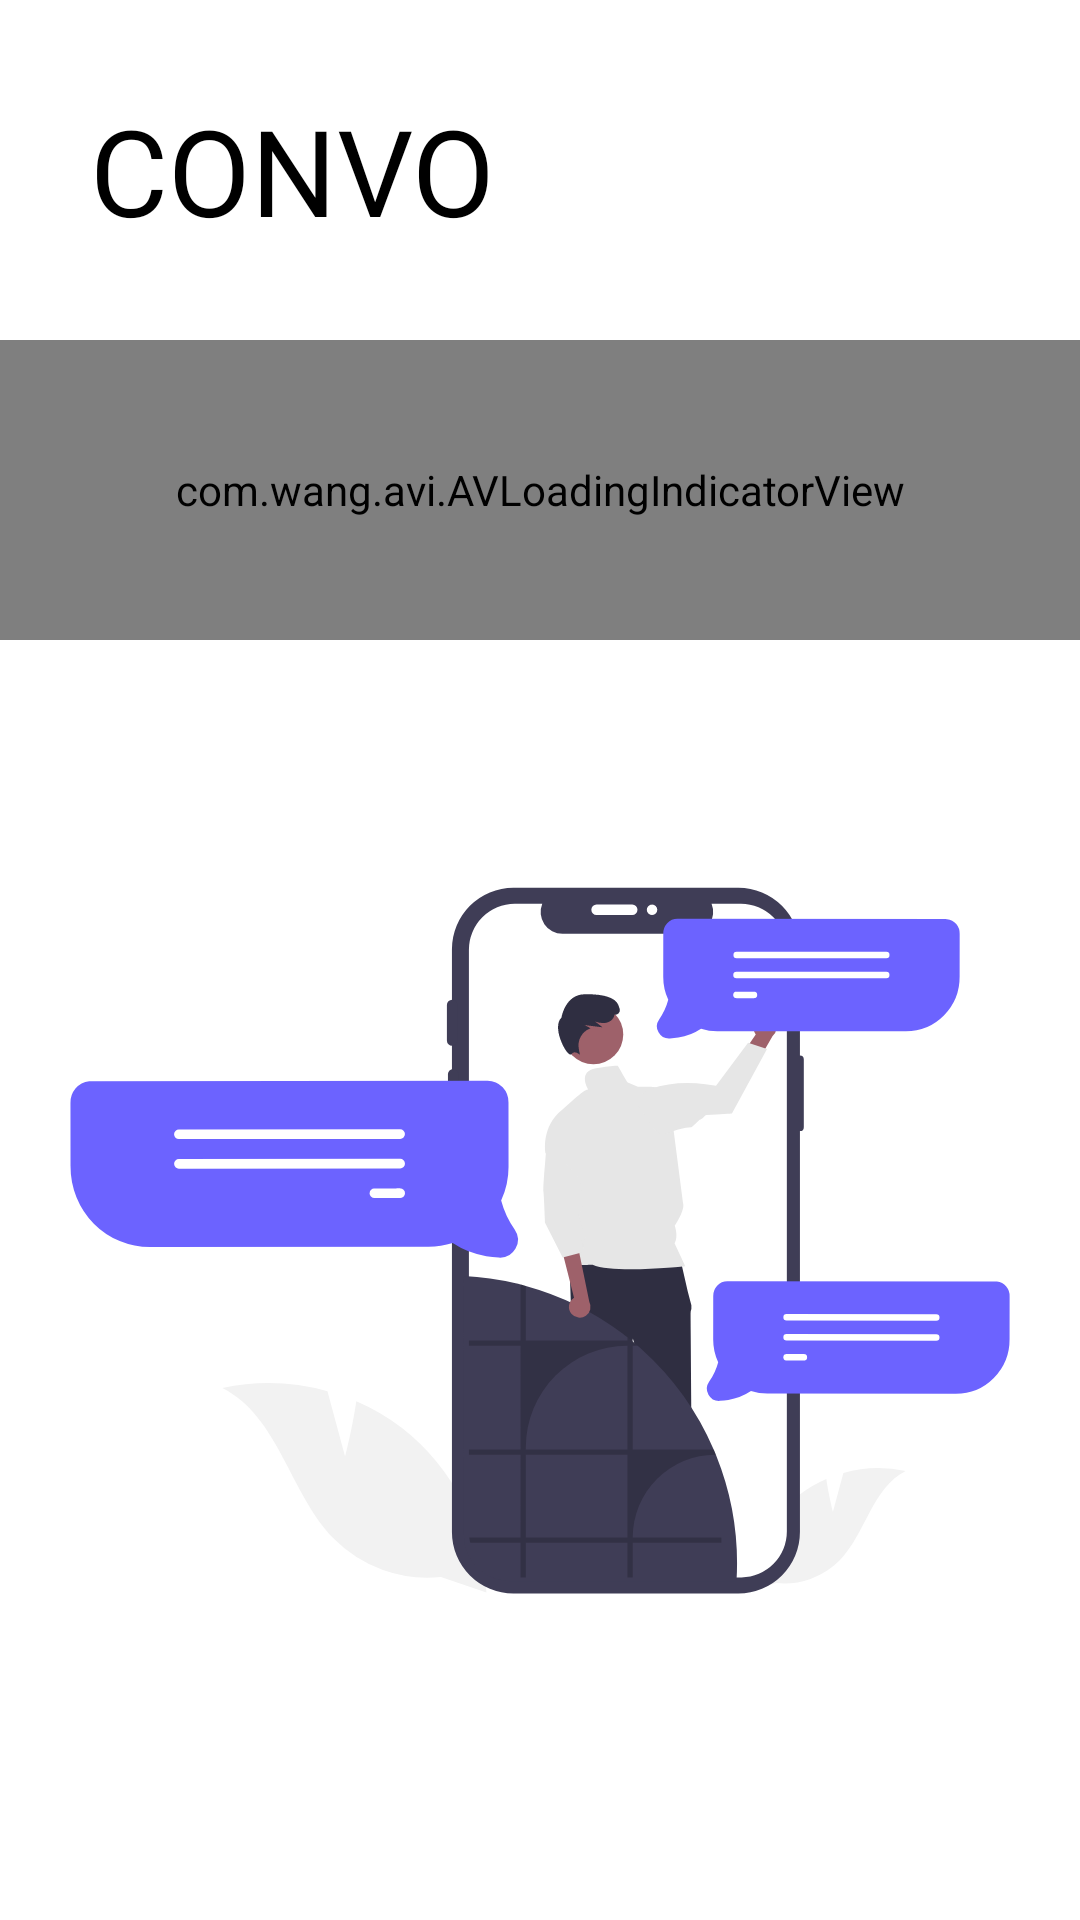

Produce the Android XML layout that renders to this screen, including the resource entries it uses.
<!-- AndroidManifest.xml: application theme Theme.Convo -->
<!-- res/layout/activity_splash_screen.xml -->
<?xml version="1.0" encoding="utf-8"?>
<LinearLayout
    xmlns:android="http://schemas.android.com/apk/res/android"
    xmlns:app="http://schemas.android.com/apk/res-auto"
    xmlns:tools="http://schemas.android.com/tools"
    android:layout_width="match_parent"
    android:orientation="vertical"
    android:background="@color/white"
    android:layout_height="match_parent">
    <androidx.coordinatorlayout.widget.CoordinatorLayout
        android:layout_width="match_parent"
        android:layout_height="wrap_content"
        android:background="@color/white"
        tools:context=".activities.SplashScreen">

        <TextView
            android:layout_width="wrap_content"
            android:layout_height="wrap_content"
            android:layout_margin="30sp"
            android:text="CONVO"
            android:textColor="@color/black"
            android:textSize="40dp"
            />




        //or your custom size
        android:layout_height="wrap_content" //or your custom size
        // or AVLoadingIndicatorView.Large or AVLoadingIndicatorView.Small
        android:visibility="visible" //visible or gone
        app:indicatorName="BallPulseIndicator"//Indicator Name
        app:indicatorColor="your color"
        />



    </androidx.coordinatorlayout.widget.CoordinatorLayout>

    <com.wang.avi.AVLoadingIndicatorView
        android:id="@+id/avi"
        style="@style/AVLoadingIndicatorView"
        android:layout_width="match_parent"
        android:layout_height="100dp"
        android:visibility="visible"
        app:indicatorColor="@color/grey"
        app:indicatorName="SquareSpinIndicator" />

    <ImageView
        android:id="@+id/SplashScreenImage"
        android:layout_width="wrap_content"
        android:layout_height="400dp"
        android:src="@drawable/ic_logo_convo" />
</LinearLayout>
<!-- resources referenced by this layout -->
<resources>
  <color name="black">#000000</color>
  <color name="grey">#808080</color>
  <color name="white">#FFFFFFFF</color>
  <!-- drawable ic_logo_convo: vector/xml drawable (drawable, 11770 chars, omitted) -->
  <style name="Theme.Convo" parent="Theme.MaterialComponents.DayNight.DarkActionBar">
          
          <item name="colorPrimary">@color/purple_500</item>
          <item name="colorPrimaryVariant">@color/purple_700</item>
          <item name="colorOnPrimary">@color/white</item>
          
          <item name="colorSecondary">@color/teal_200</item>
          <item name="colorSecondaryVariant">@color/teal_700</item>
          <item name="colorOnSecondary">#000000</item>
          
          <item name="android:statusBarColor" tools:targetApi="l">?attr/colorPrimaryVariant</item>
  
          
      </style>
  <color name="purple_500">#FF6200EE</color>
  <color name="purple_700">#FF3700B3</color>
  <color name="teal_200">#FF03DAC5</color>
  <color name="teal_700">#FF018786</color>
</resources>
